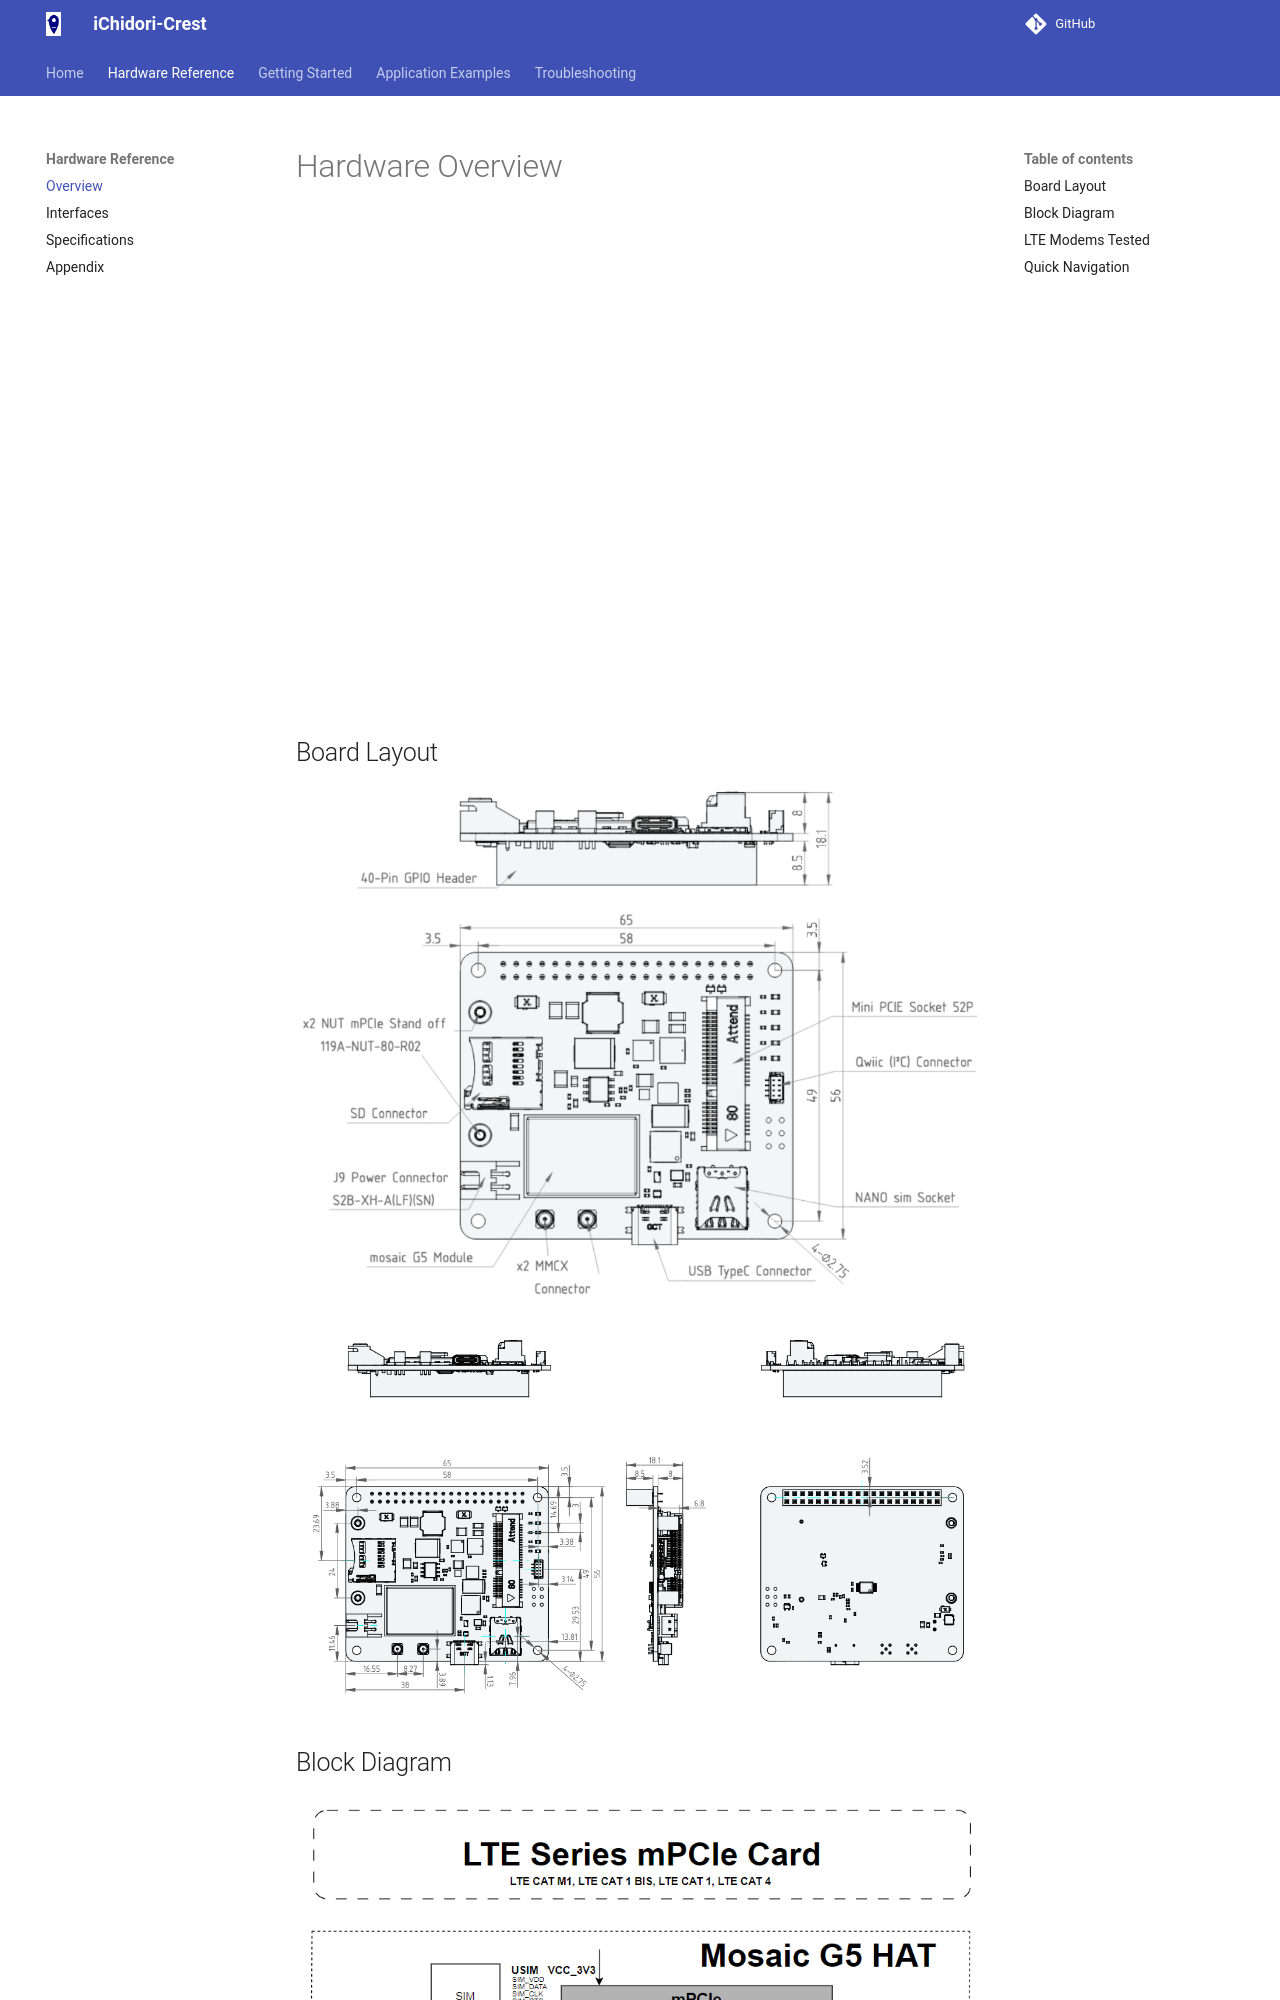

repository: AITOYA/iChidori-Crest-Guide · page: hardware-reference/overview/index.html · generator: mkdocs

# Hardware Overview


<iframe src="../../viewer1.html" width="100%" height="460" frameborder="0"></iframe>


## Board Layout

![Block diagram](../images/board-layout-demo.png){ width="700" .center}

![Block diagram](../images/hat_dimension.png){ width="800" .center}

## Block Diagram

<!-- TODO: insert block diagram image -->
![Block diagram](../images/block-diagram.png)
